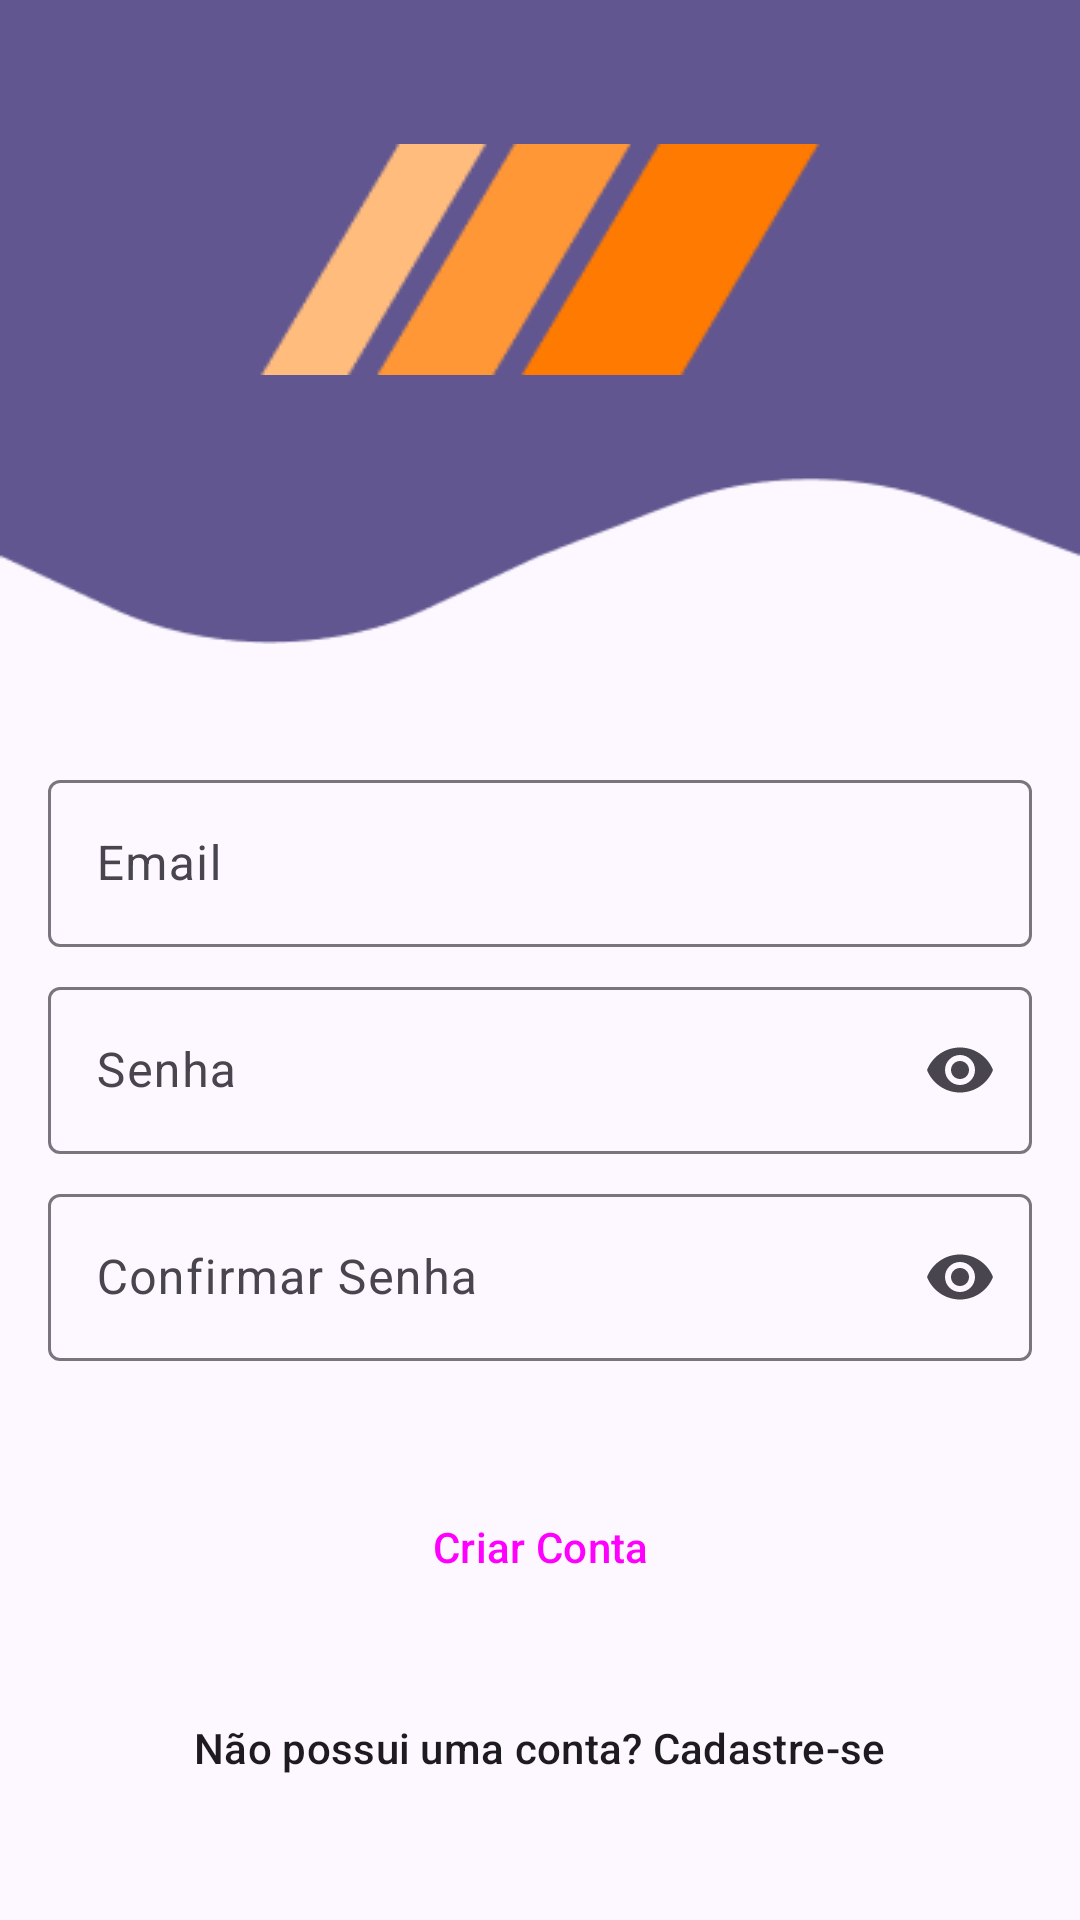

The Android layout XML behind this screen, and the referenced resources:
<!-- AndroidManifest.xml: application theme Theme.MOVEProFit -->
<!-- res/layout/activity_register.xml -->
<?xml version="1.0" encoding="utf-8"?>
<androidx.constraintlayout.widget.ConstraintLayout xmlns:android="http://schemas.android.com/apk/res/android"
    xmlns:app="http://schemas.android.com/apk/res-auto"
    xmlns:tools="http://schemas.android.com/tools"
    android:layout_width="match_parent"
    android:layout_height="match_parent"
    tools:context=".RegisterActivity">

    <LinearLayout
        android:id="@+id/ll_header"
        android:layout_width="match_parent"
        android:layout_height="256dp"
        android:background="@drawable/background_login"
        android:gravity="center"
        android:orientation="vertical"
        app:layout_constraintBottom_toTopOf="@+id/linearLayout3"
        app:layout_constraintEnd_toEndOf="parent"
        app:layout_constraintStart_toStartOf="parent"
        app:layout_constraintTop_toTopOf="parent">

        <ImageView
            android:id="@+id/imv_logo"
            android:layout_width="match_parent"
            android:layout_height="wrap_content"
            android:src="@drawable/logo" />
    </LinearLayout>

    <LinearLayout
        android:id="@+id/linearLayout3"
        android:layout_width="match_parent"
        android:layout_height="wrap_content"
        android:layout_marginTop="40dp"
        android:layout_marginBottom="228dp"
        android:orientation="vertical"
        android:paddingLeft="16dp"
        android:paddingRight="16dp"
        app:layout_constraintBottom_toBottomOf="parent"
        app:layout_constraintEnd_toEndOf="parent"
        app:layout_constraintHorizontal_bias="0.0"
        app:layout_constraintStart_toStartOf="parent"
        app:layout_constraintTop_toBottomOf="@+id/ll_header">























        <com.google.android.material.textfield.TextInputLayout
            android:id="@+id/til_email"
            style="@style/Widget.Material3.TextInputLayout.OutlinedBox"
            android:layout_width="match_parent"
            android:layout_height="wrap_content"
            android:hint="@string/edt_email"
            android:orientation="vertical"
            android:layout_marginBottom="8dp"
            app:layout_constraintEnd_toEndOf="parent"
            app:layout_constraintHorizontal_bias="1.0"
            app:layout_constraintStart_toStartOf="parent"
            app:layout_constraintTop_toTopOf="parent">

            <com.google.android.material.textfield.TextInputEditText
                android:id="@+id/edt_email"
                android:layout_width="match_parent"
                android:layout_height="wrap_content"
                android:ems="10"
                android:inputType="textEmailAddress" />
        </com.google.android.material.textfield.TextInputLayout>

        <com.google.android.material.textfield.TextInputLayout
            android:id="@+id/til_password"
            style="@style/Widget.Material3.TextInputLayout.OutlinedBox"
            android:layout_width="match_parent"
            android:layout_height="wrap_content"
            android:hint="@string/edt_password"
            app:endIconMode="password_toggle"
            app:layout_constraintEnd_toEndOf="parent"
            android:layout_marginBottom="8dp"
            app:layout_constraintHorizontal_bias="0.0"
            app:layout_constraintStart_toStartOf="parent"
            app:layout_constraintTop_toTopOf="parent">

            <com.google.android.material.textfield.TextInputEditText
                android:id="@+id/edt_password"
                android:layout_width="match_parent"
                android:layout_height="wrap_content"
                android:ems="10"
                android:inputType="textPassword" />
        </com.google.android.material.textfield.TextInputLayout>

        <com.google.android.material.textfield.TextInputLayout
            android:id="@+id/til_confirm_password"
            style="@style/Widget.Material3.TextInputLayout.OutlinedBox"
            android:layout_width="match_parent"
            android:layout_height="wrap_content"
            android:hint="@string/edt_confirm_password"
            app:endIconMode="password_toggle"
            app:layout_constraintEnd_toEndOf="parent"
            app:layout_constraintHorizontal_bias="0.0"
            app:layout_constraintStart_toStartOf="parent"
            app:layout_constraintTop_toTopOf="parent">

            <com.google.android.material.textfield.TextInputEditText
                android:id="@+id/edt_confirm_password"
                android:layout_width="match_parent"
                android:layout_height="wrap_content"
                android:ems="10"
                android:inputType="textPassword" />
        </com.google.android.material.textfield.TextInputLayout>
    </LinearLayout>

    <Button
        android:id="@+id/btn_register"
        style="@style/Widget.Material3.Button"
        android:layout_width="wrap_content"
        android:layout_height="wrap_content"
        android:layout_marginTop="38dp"
        android:text="@string/register_main_btn"
        app:layout_constraintEnd_toEndOf="parent"
        app:layout_constraintStart_toStartOf="parent"
        app:layout_constraintTop_toBottomOf="@+id/linearLayout3" />

    <TextView
        android:id="@+id/tv_goto_login"
        style="@style/TextAppearance.Material3.LabelLarge"
        android:layout_width="wrap_content"
        android:layout_height="wrap_content"
        android:layout_marginBottom="48dp"
        android:text="@string/login_message"
        app:layout_constraintBottom_toBottomOf="parent"
        app:layout_constraintEnd_toEndOf="parent"
        app:layout_constraintStart_toStartOf="parent" />
</androidx.constraintlayout.widget.ConstraintLayout>
<!-- resources referenced by this layout -->
<resources>
  <string name="edt_confirm_password">Confirmar Senha</string>
  <string name="edt_email">Email</string>
  <string name="edt_password">Senha</string>
  <string name="edt_username">Nome</string>
  <string name="login_message">Não possui uma conta? Cadastre-se</string>
  <string name="register_main_btn">Criar Conta</string>
  <style name="Theme.MOVEProFit" parent="Base.Theme.MOVEProFit" />
  <color name="md_theme_primary">#615690</color>
  <color name="md_theme_onPrimary">#FFFFFF</color>
  <color name="md_theme_primaryContainer">#E6DEFF</color>
  <color name="md_theme_onPrimaryContainer">#1D1148</color>
  <color name="md_theme_secondary">#3E6837</color>
  <color name="md_theme_onSecondary">#FFFFFF</color>
  <color name="md_theme_secondaryContainer">#BFF0B1</color>
  <color name="md_theme_onSecondaryContainer">#002201</color>
  <color name="md_theme_tertiary">#895020</color>
  <color name="md_theme_onTertiary">#FFFFFF</color>
  <color name="md_theme_tertiaryContainer">#FFDCC4</color>
  <color name="md_theme_onTertiaryContainer">#2F1400</color>
  <color name="md_theme_error">#BA1A1A</color>
  <color name="md_theme_onError">#FFFFFF</color>
  <color name="md_theme_errorContainer">#FFDAD6</color>
  <color name="md_theme_onErrorContainer">#410002</color>
  <color name="md_theme_background">#FDF8FF</color>
  <color name="md_theme_onBackground">#1C1B20</color>
  <color name="md_theme_surface">#FDF8FF</color>
  <color name="md_theme_onSurface">#1C1B20</color>
  <color name="md_theme_surfaceVariant">#E6E0EC</color>
  <color name="md_theme_onSurfaceVariant">#48454E</color>
  <color name="md_theme_outline">#79757F</color>
  <color name="md_theme_outlineVariant">#C9C4D0</color>
  <color name="md_theme_inverseSurface">#312F36</color>
  <color name="md_theme_inverseOnSurface">#F4EFF7</color>
  <color name="md_theme_inversePrimary">#CBBEFF</color>
  <color name="md_theme_primaryFixed">#E6DEFF</color>
  <color name="md_theme_onPrimaryFixed">#1D1148</color>
  <color name="md_theme_primaryFixedDim">#CBBEFF</color>
  <color name="md_theme_onPrimaryFixedVariant">#493E76</color>
  <color name="md_theme_secondaryFixed">#BFF0B1</color>
  <color name="md_theme_onSecondaryFixed">#002201</color>
  <color name="md_theme_secondaryFixedDim">#A3D397</color>
  <color name="md_theme_onSecondaryFixedVariant">#275022</color>
  <color name="md_theme_tertiaryFixed">#FFDCC4</color>
  <color name="md_theme_onTertiaryFixed">#2F1400</color>
  <color name="md_theme_tertiaryFixedDim">#FFB781</color>
  <color name="md_theme_onTertiaryFixedVariant">#6D3A09</color>
  <color name="md_theme_surfaceDim">#DDD8E0</color>
  <color name="md_theme_surfaceBright">#FDF8FF</color>
  <color name="md_theme_surfaceContainerLowest">#FFFFFF</color>
  <color name="md_theme_surfaceContainerLow">#F7F2FA</color>
  <color name="md_theme_surfaceContainer">#F1ECF4</color>
  <color name="md_theme_surfaceContainerHigh">#EBE6EE</color>
  <color name="md_theme_surfaceContainerHighest">#E6E1E9</color>
</resources>
